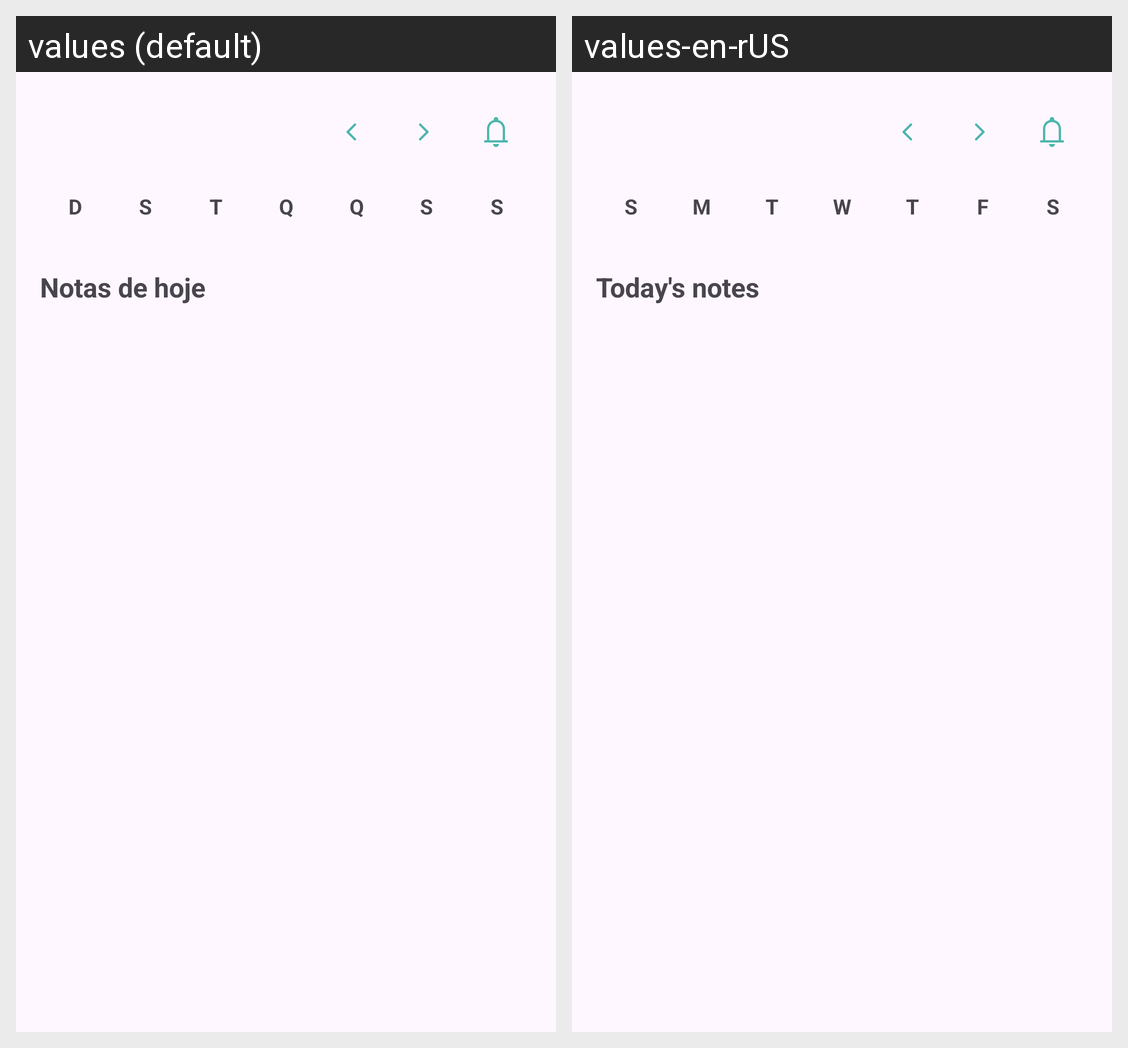

This grid shows one Android layout under two languages. Give, for every string resource on the screen, its name, the default text and each shown locale's text.
Android screen res/layout/activity_calendar.xml rendered under 2 locales, left to right: values (default), values-en-rUS. Device: Nexus 5 (rendered at 1080×1920; each locale shown at half size, 540×960, under a caption strip naming it); theme Theme.Notara.
Strings drawn on this screen, with the default value and each locale's value (text and hints the layout hard-codes, and strings that could not be matched under every locale, appear in the picture but are not listed):

day_sun
  values: D
  values-en-rUS: S

day_mon
  values: S
  values-en-rUS: M

day_tue
  values: T
  values-en-rUS: T

day_wed
  values: Q
  values-en-rUS: W

day_thu
  values: Q
  values-en-rUS: T

day_fri
  values: S
  values-en-rUS: F

day_sat
  values: S
  values-en-rUS: S

today_notes
  values: Notas de hoje
  values-en-rUS: Today's notes
